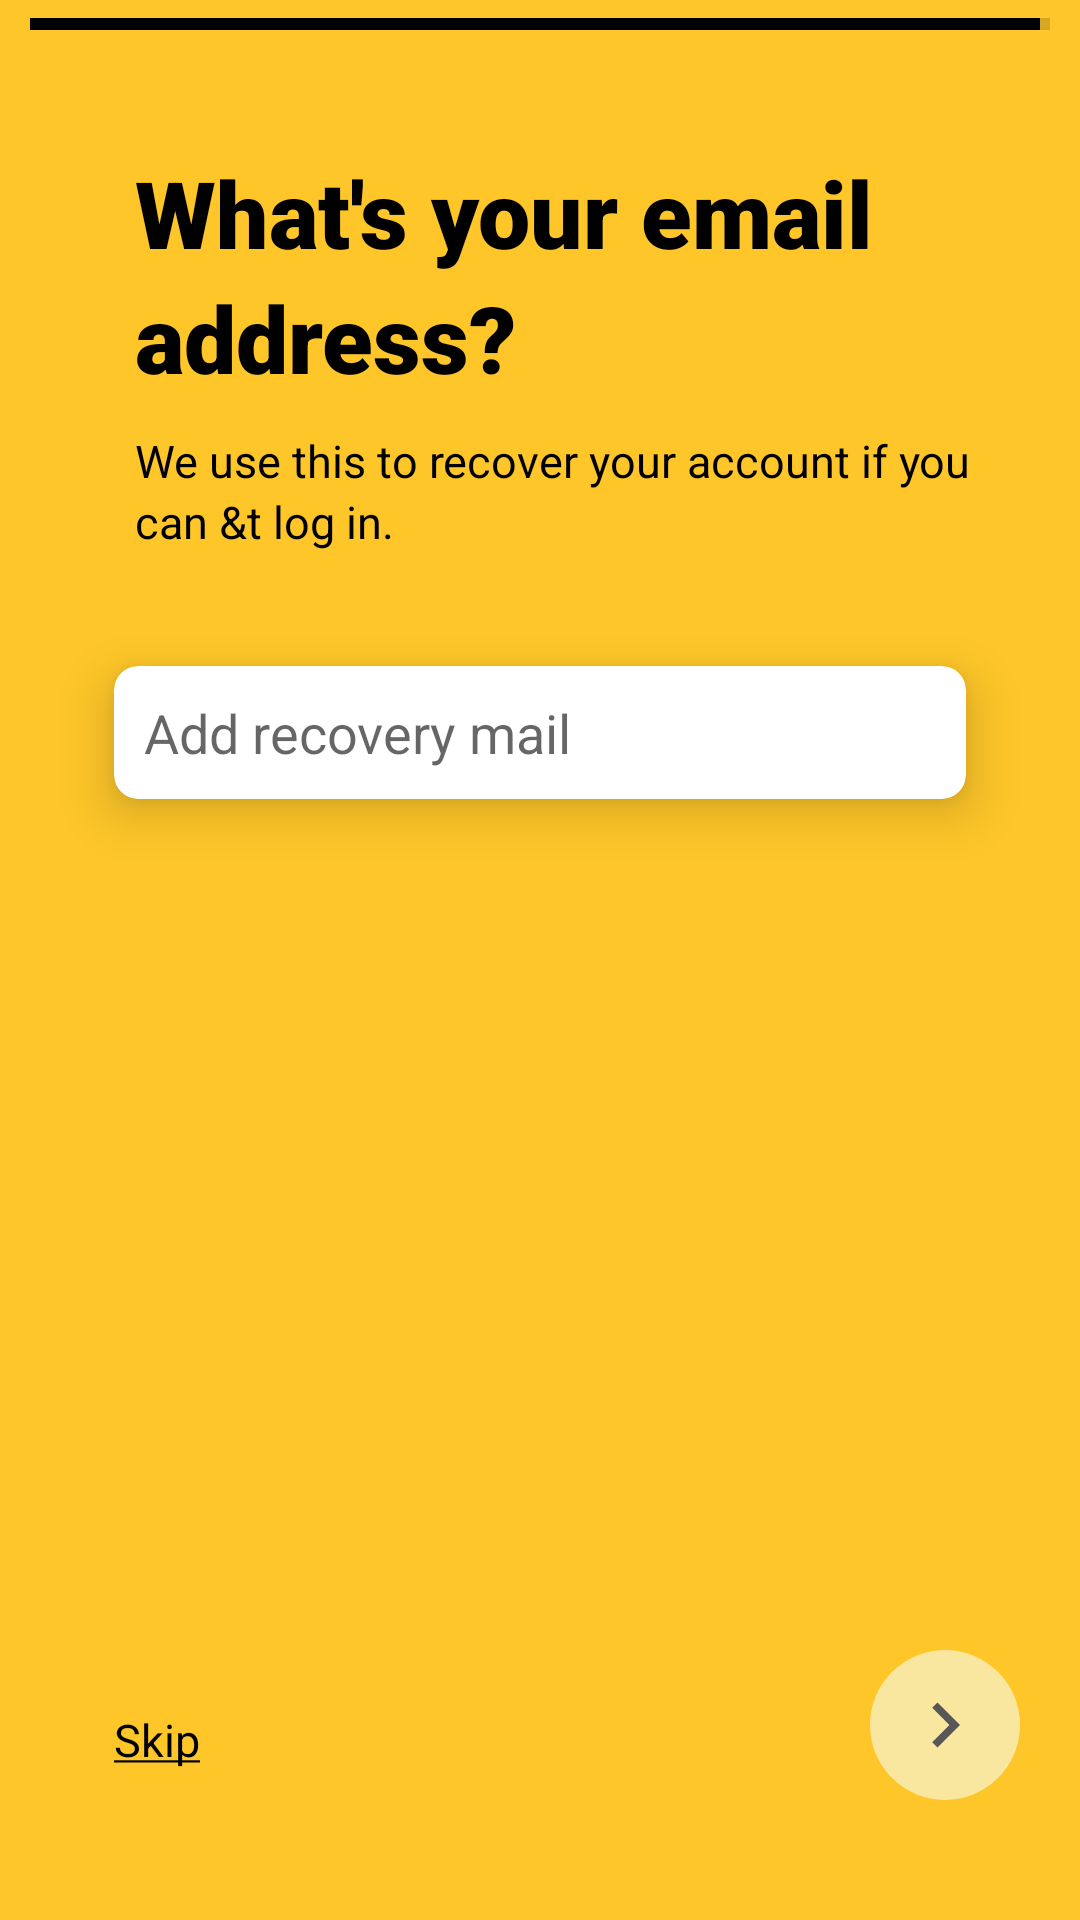

This screen was rendered from an Android layout file. Write that file and the resources it references.
<!-- AndroidManifest.xml: application theme Theme.Bumble -->
<!-- res/layout/activity_recovery_emailid.xml -->
<?xml version="1.0" encoding="utf-8"?>
<androidx.constraintlayout.widget.ConstraintLayout xmlns:android="http://schemas.android.com/apk/res/android"
    xmlns:app="http://schemas.android.com/apk/res-auto"
    xmlns:tools="http://schemas.android.com/tools"
    android:layout_width="match_parent"
    android:layout_height="match_parent"
    android:background="@color/yellow_bumble"
    tools:context=".RecoveryEmailidActivity">

    <ProgressBar
        android:id="@+id/progressBar"
        style="?android:attr/progressBarStyleHorizontal"
        android:layout_width="match_parent"
        android:layout_height="wrap_content"
        android:layout_marginStart="@dimen/dp_10"
        android:layout_marginEnd="@dimen/dp_10"
        android:progress="99"
        android:progressTint="@color/black"
        app:layout_constraintEnd_toEndOf="parent"
        app:layout_constraintStart_toStartOf="parent"
        app:layout_constraintTop_toTopOf="parent" />

    <TextView
        android:id="@+id/textView18"
        style="@style/TitleTextViewBackground"
        android:text="@string/what_s_your_email"
        app:layout_constraintStart_toStartOf="parent"
        app:layout_constraintTop_toTopOf="parent" />

    <TextView
        android:id="@+id/textView19"
        style="@style/TitleTextViewBackground2ndLine"
        android:text="@string/address"
        app:layout_constraintStart_toStartOf="parent"
        app:layout_constraintTop_toBottomOf="@+id/textView18" />

    <TextView
        android:id="@+id/textView20"
        style="@style/Title2ndLineTextViewBackground"
        android:layout_marginTop="@dimen/dp_10"
        android:text="@string/we_use_this_to_recover_your_account_if_you"
        app:layout_constraintStart_toStartOf="@+id/textView19"
        app:layout_constraintTop_toBottomOf="@+id/textView19" />

    <TextView
        android:id="@+id/textView21"
        style="@style/Title2ndLineTextViewBackground"
        android:text="@string/can_t_log_in"
        app:layout_constraintStart_toStartOf="@+id/textView20"
        app:layout_constraintTop_toBottomOf="@+id/textView20" />

    <androidx.cardview.widget.CardView
        android:id="@+id/cardView5"
        android:layout_width="match_parent"
        android:layout_height="wrap_content"
        android:layout_marginStart="@dimen/dp_38"
        android:layout_marginTop="@dimen/dp_38"
        android:layout_marginEnd="@dimen/dp_38"
        android:elevation="@dimen/dp_10"
        app:cardCornerRadius="@dimen/dp_8"
        app:cardElevation="@dimen/dp_10"
        app:layout_constraintStart_toStartOf="parent"
        app:layout_constraintTop_toBottomOf="@+id/textView21">

        <EditText
            android:id="@+id/mEtRecoverEmail"
            android:layout_width="match_parent"
            android:layout_height="match_parent"
            android:background="@drawable/edit_text_bg"
            android:ems="10"
            android:hint="@string/add_recovery_mail"
            android:inputType="textPersonName"
            android:padding="@dimen/dp_10"
            app:layout_constraintEnd_toEndOf="parent"
            app:layout_constraintStart_toStartOf="parent"
            app:layout_constraintTop_toBottomOf="@+id/textView10" />
    </androidx.cardview.widget.CardView>

    <TextView
        android:id="@+id/mTvSkip"
        style="@style/Title2ndLineTextViewBackground"
        android:layout_marginBottom="@dimen/dp_50"
        android:drawablePadding="@dimen/dp_10"
        android:gravity="center"
        android:text="@string/skip"
        android:textColor="@color/black"
        app:layout_constraintBottom_toBottomOf="parent"
        app:layout_constraintStart_toStartOf="@+id/cardView5" />

    <ImageButton
        android:id="@+id/iBtnNextFromRecoveryMail"
        android:layout_width="wrap_content"
        android:layout_height="wrap_content"
        android:layout_marginEnd="@dimen/dp_20"
        android:layout_marginBottom="@dimen/dp_40"
        android:background="@drawable/circle_phonenumber_bg"
        android:padding="@dimen/dp_10"
        android:src="@drawable/ic_baseline_navigate_next_24"
        app:layout_constraintBottom_toBottomOf="parent"
        app:layout_constraintEnd_toEndOf="parent"
        app:srcCompat="@drawable/circle_phonenumber_bg" />

</androidx.constraintlayout.widget.ConstraintLayout>
<!-- resources referenced by this layout -->
<resources>
  <color name="black">#000000</color>
  <color name="yellow_bumble">#FEC629</color>
  <dimen name="dp_10">10dp</dimen>
  <dimen name="dp_20">20dp</dimen>
  <dimen name="dp_38">38dp</dimen>
  <dimen name="dp_40">40dp</dimen>
  <dimen name="dp_50">50dp</dimen>
  <dimen name="dp_8">8dp</dimen>
  <!-- drawable circle_phonenumber_bg (drawable) -->
  <?xml version="1.0" encoding="utf-8"?>
  <shape xmlns:android="http://schemas.android.com/apk/res/android"
      android:shape="oval">
      <solid android:color="#F9E79F"/>
      <size android:width="@dimen/dp_24"
          android:height="@dimen/dp_24"/>
  
  </shape>
  <!-- drawable edit_text_bg (drawable) -->
  <?xml version="1.0" encoding="utf-8"?>
  <shape xmlns:android="http://schemas.android.com/apk/res/android"
      android:shape="rectangle">
      <solid android:color="@color/white" />
      <corners android:radius="@dimen/dp_20" />
  </shape>
  <!-- drawable ic_baseline_navigate_next_24 (drawable) -->
  <vector android:height="30dp" android:tint="#575757"
      android:viewportHeight="24" android:viewportWidth="24"
      android:width="30dp" xmlns:android="http://schemas.android.com/apk/res/android">
      <path android:fillColor="@android:color/white" android:pathData="M10,6L8.59,7.41 13.17,12l-4.58,4.59L10,18l6,-6z"/>
  </vector>
  <string name="add_recovery_mail">Add recovery mail</string>
  <string name="address">address?</string>
  <string name="can_t_log_in">can &amp;t log in.</string>
  <string name="skip"><u>Skip</u></string>
  <string name="we_use_this_to_recover_your_account_if_you">We use this to recover your account if you</string>
  <string name="what_s_your_email">"What's your email"</string>
  <style name="Title2ndLineTextViewBackground">
          <item name="android:layout_width">wrap_content</item>
          <item name="android:layout_height">wrap_content</item>
          <item name="android:textColor">@color/black</item>
          <item name="android:textSize">@dimen/sp_15</item>
  
      </style>
  <style name="TitleTextViewBackground">
          <item name="android:layout_width">wrap_content</item>
          <item name="android:layout_height">wrap_content</item>
          <item name="android:layout_marginStart">@dimen/dp_45</item>
          <item name="android:layout_marginTop">@dimen/dp_50</item>
          <item name="android:fontFamily">sans-serif-black</item>
          <item name="android:textColor">@color/black</item>
          <item name="android:textSize">@dimen/sp_31</item>
          <item name="android:textStyle">bold</item>
      </style>
  <style name="TitleTextViewBackground2ndLine">
          <item name="android:layout_width">wrap_content</item>
          <item name="android:layout_height">wrap_content</item>
          <item name="android:layout_marginStart">@dimen/dp_45</item>
          <item name="android:fontFamily">sans-serif-black</item>
          <item name="android:textColor">@color/black</item>
          <item name="android:textSize">@dimen/sp_31</item>
          <item name="android:textStyle">bold</item>
  
      </style>
  <style name="Theme.Bumble" parent="Theme.AppCompat.Light.NoActionBar">
          
          <item name="colorPrimary">@color/purple_500</item>
          <item name="colorPrimaryVariant">@color/yellow_bumble</item>
          <item name="colorOnPrimary">@color/white</item>
          
          <item name="colorSecondary">@color/teal_200</item>
          <item name="colorSecondaryVariant">@color/teal_700</item>
          <item name="colorOnSecondary">@color/yellow_bumble</item>
          <item name="android:navigationBarColor">@color/yellow_bumble</item>
          
          <item name="android:statusBarColor" tools:targetApi="l">?attr/colorPrimaryVariant</item>
          
      </style>
  <dimen name="dp_24">24dp</dimen>
  <color name="white">#FFFFFF</color>
  <dimen name="sp_15">15sp</dimen>
  <dimen name="dp_45">45dp</dimen>
  <dimen name="sp_31">31sp</dimen>
  <color name="purple_500">#FF6200EE</color>
  <color name="teal_200">#FF03DAC5</color>
  <color name="teal_700">#FF018786</color>
</resources>
